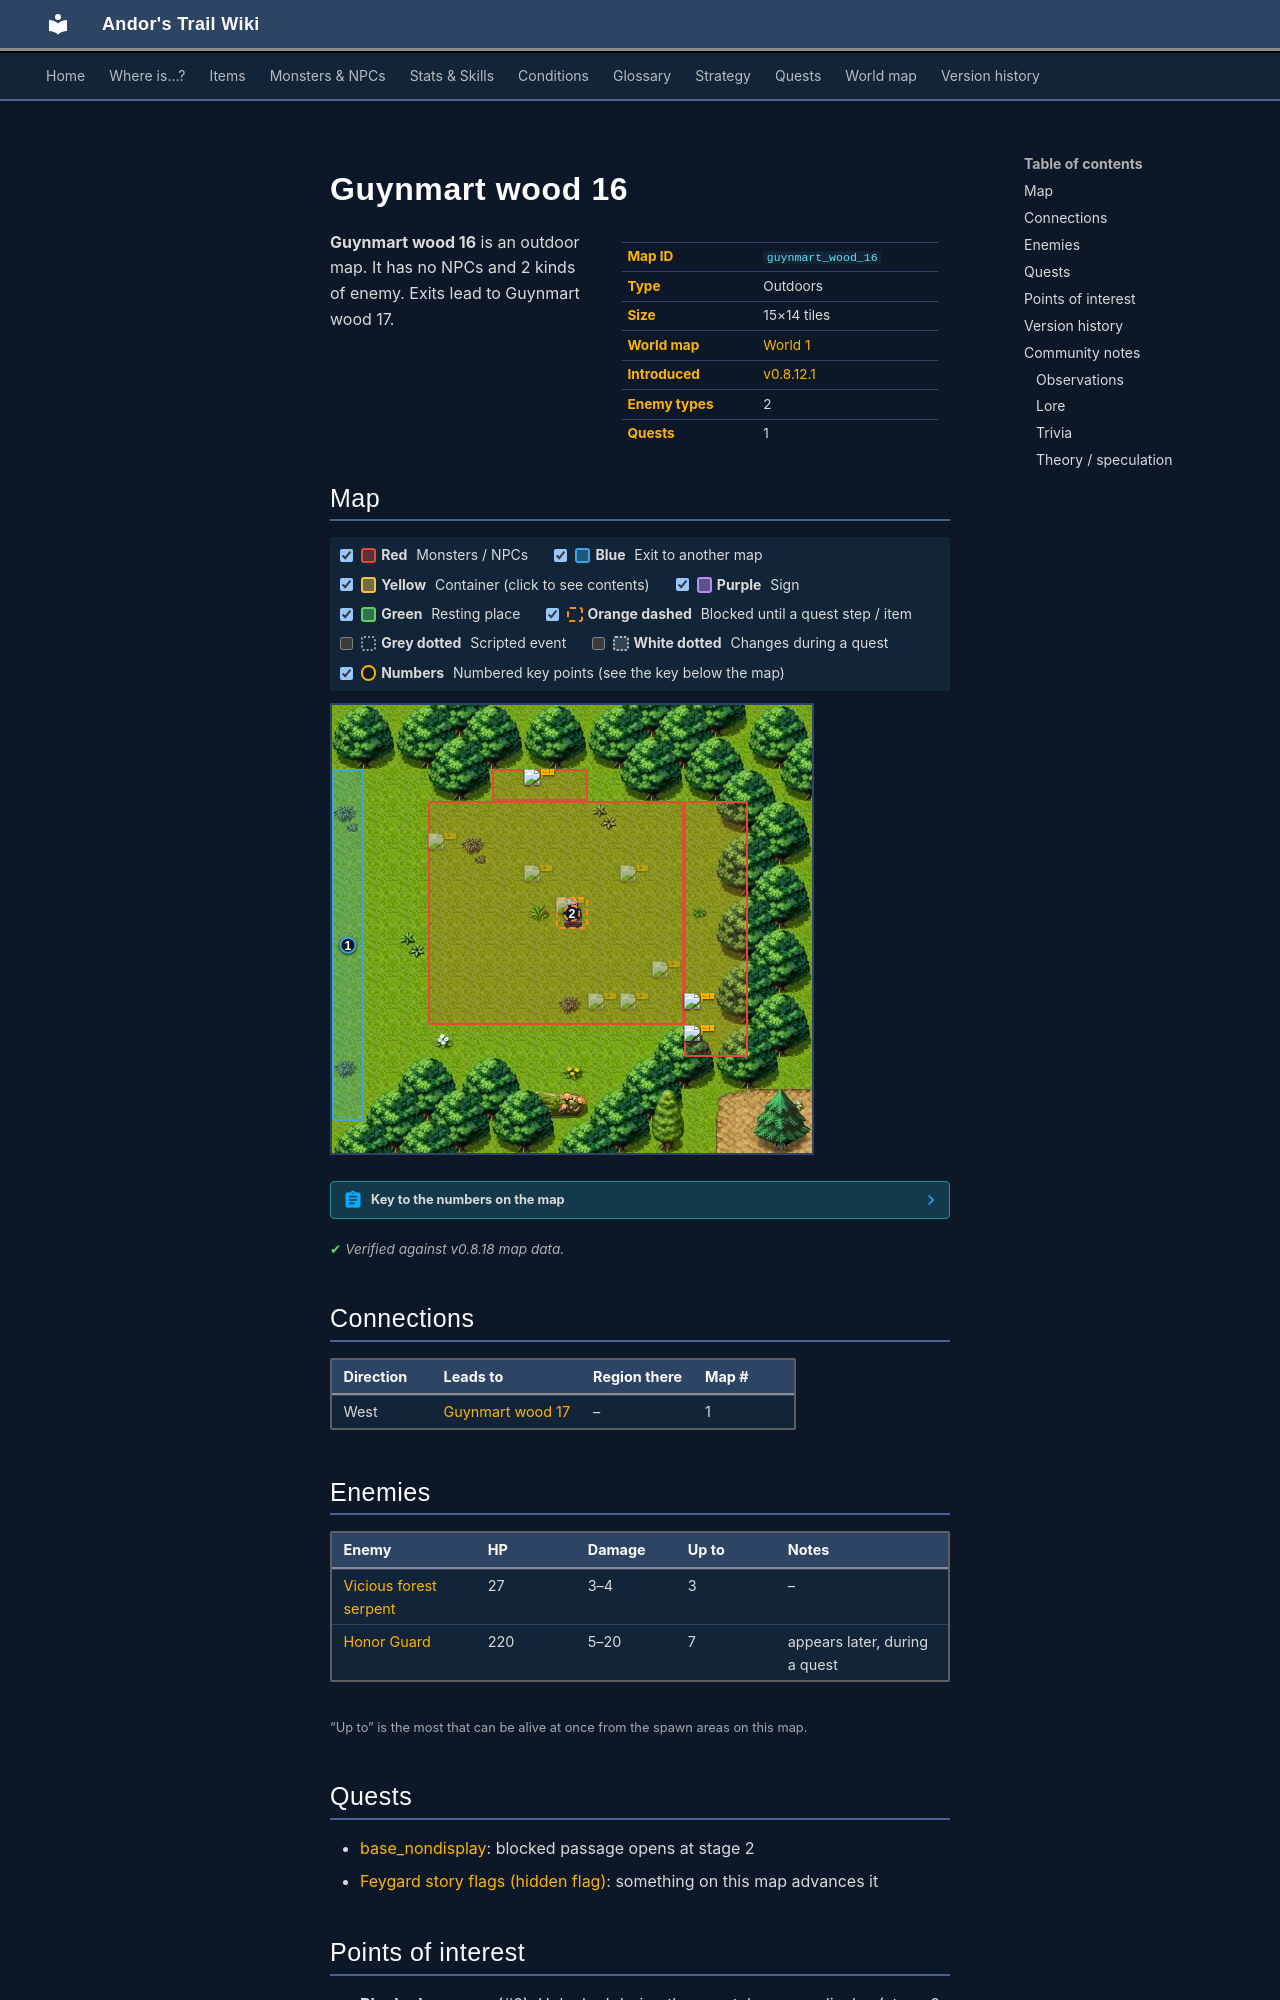

repository: asdfghjkl628/Andor-s-Trail-Wikiiii · page: maps/guynmart_wood_16/index.html · generator: mkdocs

---
description: "Guynmart wood 16 is an outdoor location in Andor's Trail. Enemies: Vicious forest serpent, Honor Guard. Exits to Guynmart wood 17."
---

# Guynmart wood 16

<div class="infobox" markdown>

| | |
|---|---|
| **Map ID** | `guynmart_wood_16` |
| **Type** | Outdoors |
| **Size** | 15×14 tiles |
| **World map** | [World 1](index.md) |
| **Introduced** | [v0.8.12.1](../versions/0.8.12.1.md) |
| **Enemy types** | 2 |
| **Quests** | 1 |

</div>

**Guynmart wood 16** is an outdoor map. It has no NPCs and 2 kinds of enemy. Exits lead to Guynmart wood 17.

## Map

<div class="map-legend" markdown="0"><label class="lg"><input type="checkbox" data-t="spawn" checked><span class="sw sw-spawn"></span><b>Red</b>&nbsp;Monsters / NPCs</label><label class="lg"><input type="checkbox" data-t="mapchange" checked><span class="sw sw-mapchange"></span><b>Blue</b>&nbsp;Exit to another map</label><label class="lg"><input type="checkbox" data-t="container" checked><span class="sw sw-container"></span><b>Yellow</b>&nbsp;Container (click to see contents)</label><label class="lg"><input type="checkbox" data-t="sign" checked><span class="sw sw-sign"></span><b>Purple</b>&nbsp;Sign</label><label class="lg"><input type="checkbox" data-t="rest" checked><span class="sw sw-rest"></span><b>Green</b>&nbsp;Resting place</label><label class="lg"><input type="checkbox" data-t="key" checked><span class="sw sw-key"></span><b>Orange dashed</b>&nbsp;Blocked until a quest step / item</label><label class="lg"><input type="checkbox" data-t="script"><span class="sw sw-script"></span><b>Grey dotted</b>&nbsp;Scripted event</label><label class="lg"><input type="checkbox" data-t="replace"><span class="sw sw-replace"></span><b>White dotted</b>&nbsp;Changes during a quest</label><label class="lg"><input type="checkbox" data-t="pin" checked><span class="sw sw-pin"></span><b>Numbers</b>&nbsp;Numbered key points (see the key below the map)</label></div>

<div class="map-wrap hide-script hide-replace" markdown="0"><img src="../../assets/maps/guynmart_wood_16.webp" alt="Map of Guynmart wood 16" width="480" height="448" loading="lazy"><a id="place-west" class="mo mo-mapchange" href="../guynmart_wood_17/#place-east" title="Exit to Guynmart wood 17" style="left:0.000%;top:14.286%;width:6.667%;height:78.571%"></a><span class="mo mo-spawn" title="Spawns: Vicious forest serpent" style="left:73.333%;top:21.429%;width:13.333%;height:57.143%"></span><span class="mo mo-spawn" title="Spawns: Vicious forest serpent" style="left:33.333%;top:14.286%;width:20.000%;height:7.143%"></span><span class="mo mo-spawn" title="Spawns: Honor Guard (only appears later, during a quest)" style="left:20.000%;top:21.429%;width:53.333%;height:50.000%"></span><a class="mo mo-key" href="../../quests/base_nondisplay/#stage-2" title="Unlocked during the quest: base_nondisplay (stage 2: “2=This stage is never set”)" style="left:46.667%;top:42.857%;width:6.667%;height:7.143%"></a><a class="mob" href="../../monsters/vicious_forest_serpent/" title="Vicious forest serpent" style="left:73.333%;top:71.429%;width:6.667%;height:7.143%"><img src="../../assets/icons/monsters/monsters_snakes_4.png" alt="Vicious forest serpent"></a><a class="mob" href="../../monsters/vicious_forest_serpent/" title="Vicious forest serpent" style="left:73.333%;top:64.286%;width:6.667%;height:7.143%"><img src="../../assets/icons/monsters/monsters_snakes_4.png" alt="Vicious forest serpent"></a><a class="mob" href="../../monsters/vicious_forest_serpent/" title="Vicious forest serpent" style="left:40.000%;top:14.286%;width:6.667%;height:7.143%"><img src="../../assets/icons/monsters/monsters_snakes_4.png" alt="Vicious forest serpent"></a><a class="mob mob-later" href="../../monsters/feygard_offering_guard/" title="Honor Guard (appears later in a quest)" style="left:66.667%;top:57.143%;width:6.667%;height:7.143%"><img src="../../assets/icons/monsters/monsters_karvis1_1.png" alt="Honor Guard"></a><a class="mob mob-later" href="../../monsters/feygard_offering_guard/" title="Honor Guard (appears later in a quest)" style="left:40.000%;top:35.714%;width:6.667%;height:7.143%"><img src="../../assets/icons/monsters/monsters_karvis1_1.png" alt="Honor Guard"></a><a class="mob mob-later" href="../../monsters/feygard_offering_guard/" title="Honor Guard (appears later in a quest)" style="left:60.000%;top:35.714%;width:6.667%;height:7.143%"><img src="../../assets/icons/monsters/monsters_karvis1_1.png" alt="Honor Guard"></a><a class="mob mob-later" href="../../monsters/feygard_offering_guard/" title="Honor Guard (appears later in a quest)" style="left:46.667%;top:42.857%;width:6.667%;height:7.143%"><img src="../../assets/icons/monsters/monsters_karvis1_1.png" alt="Honor Guard"></a><a class="mob mob-later" href="../../monsters/feygard_offering_guard/" title="Honor Guard (appears later in a quest)" style="left:20.000%;top:28.571%;width:6.667%;height:7.143%"><img src="../../assets/icons/monsters/monsters_karvis1_1.png" alt="Honor Guard"></a><a class="mob mob-later" href="../../monsters/feygard_offering_guard/" title="Honor Guard (appears later in a quest)" style="left:60.000%;top:64.286%;width:6.667%;height:7.143%"><img src="../../assets/icons/monsters/monsters_karvis1_1.png" alt="Honor Guard"></a><a class="mob mob-later" href="../../monsters/feygard_offering_guard/" title="Honor Guard (appears later in a quest)" style="left:53.333%;top:64.286%;width:6.667%;height:7.143%"><img src="../../assets/icons/monsters/monsters_karvis1_1.png" alt="Honor Guard"></a><a class="pin pin-exit" href="#key-1" style="left:3.333%;top:53.571%" title="Exit (west): to [Guynmart wood 17](guynmart_wood_17.md)">1</a><a class="pin pin-key" href="#key-2" style="left:50.000%;top:46.429%" title="Blocked passage: Unlocked during the quest: base_nondisplay (stage 2: “2=This stage is never set”)">2</a></div>

??? abstract "Key to the numbers on the map"

    | # | What | Details |
    |---|---|---|
    | <span id="key-1"></span>1 | Exit (west) | to [Guynmart wood 17](guynmart_wood_17.md) |
    | <span id="key-2"></span>2 | Blocked passage | Unlocked during the quest: base_nondisplay (stage 2: “2=This stage is never set”) |


<p class="verified">Verified against v0.8.18 map data.</p>

## Connections

| Direction | Leads to | Region there | Map # |
|---|---|---|---|
| West | [Guynmart wood 17](guynmart_wood_17.md) | – | 1 |

## Enemies

| Enemy | HP | Damage | Up to | Notes |
|---|---|---|---|---|
| [Vicious forest serpent](../monsters/vicious_forest_serpent.md) | 27 | 3–4 | 3 | – |
| [Honor Guard](../monsters/feygard_offering_guard.md) | 220 | 5–20 | 7 | appears later, during a quest |

<small>“Up to” is the most that can be alive at once from the spawn areas on this map.</small>

## Quests

- [base_nondisplay](../quests/base_nondisplay.md): blocked passage opens at stage 2
- [Feygard story flags (hidden flag)](../quests/feygard_nondisplayed.md): something on this map advances it

## Points of interest

- **Blocked passage** (#2): Unlocked during the quest: base_nondisplay (stage 2: “2=This stage is never set”)
